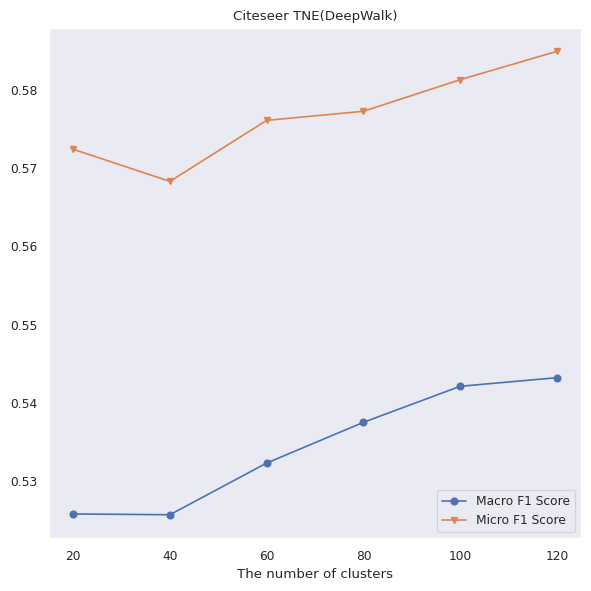

The matplotlib source for this figure:
import matplotlib as mpl
import matplotlib.pyplot as plt
import pandas as pd
import numpy as np
import seaborn as sns
sns.set()

sns.set_style('dark')
sns.set_context("paper")



x = np.arange(20, 140, 20)

fig, ax1 = plt.subplots(figsize=(6,6), nrows=1, ncols=1)

deepwalk_citeseer_base = [0.57236714975845404, 0.56826086956521737, 0.57605072463768137, 0.5772101449275362, 0.58124396135265688, 0.584867149758454]
deepwalk_citeseer_tne = [0.5258, 0.5257, 0.5323, 0.5375, 0.5421, 0.5432]
handle1 = ax1.plot(x, deepwalk_citeseer_tne, 'o-', x, deepwalk_citeseer_base, 'v-')
ax1.set_title("Citeseer TNE(DeepWalk)")
ax1.set_xlabel("The number of clusters")
#ax1.set_ylim(0.505, 0.545)
ax1.legend(handle1, ["Macro F1 Score", "Micro F1 Score"], loc=4)



plt.tight_layout()
#plt.show()
plt.savefig("./k_effect.eps", format='eps', bbox_inches='tight')


